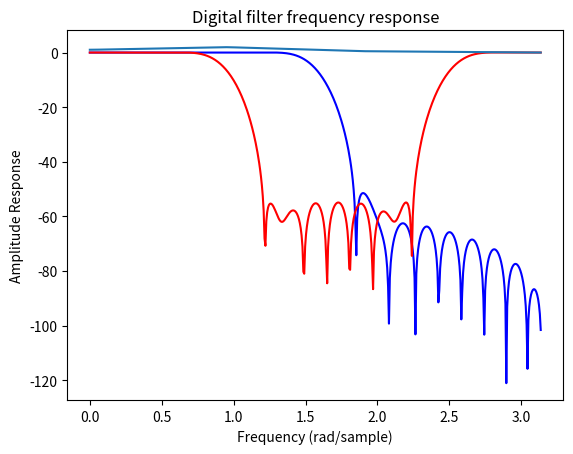

Reproduce this figure in Python.
import numpy as np
import scipy.signal as signal
import matplotlib.pyplot as plt

b1 = signal.firwin(40, 0.5)
b2 = signal.firwin(41, [0.3, 0.8])
w1, h1 = signal.freqz(b1)
w2, h2 = signal.freqz(b2)

plt.title('Digital filter frequency response')
plt.plot(w1, 20*np.log10(np.abs(h1)), 'b')
plt.plot(w2, 20*np.log10(np.abs(h2)), 'r')
plt.ylabel('Amplitude Response (dB)')
plt.xlabel('Frequency (rad/sample)')
plt.grid()
plt.show()


b = signal.firwin2(150, [0.0, 0.3, 0.6, 1.0], [1.0, 2.0, 0.5, 0.0])
w, h = signal.freqz(b)

plt.title('Digital filter frequency response')
plt.plot(w, np.abs(h))
plt.title('Digital filter frequency response')
plt.ylabel('Amplitude Response')
plt.xlabel('Frequency (rad/sample)')
plt.grid()
plt.show()
